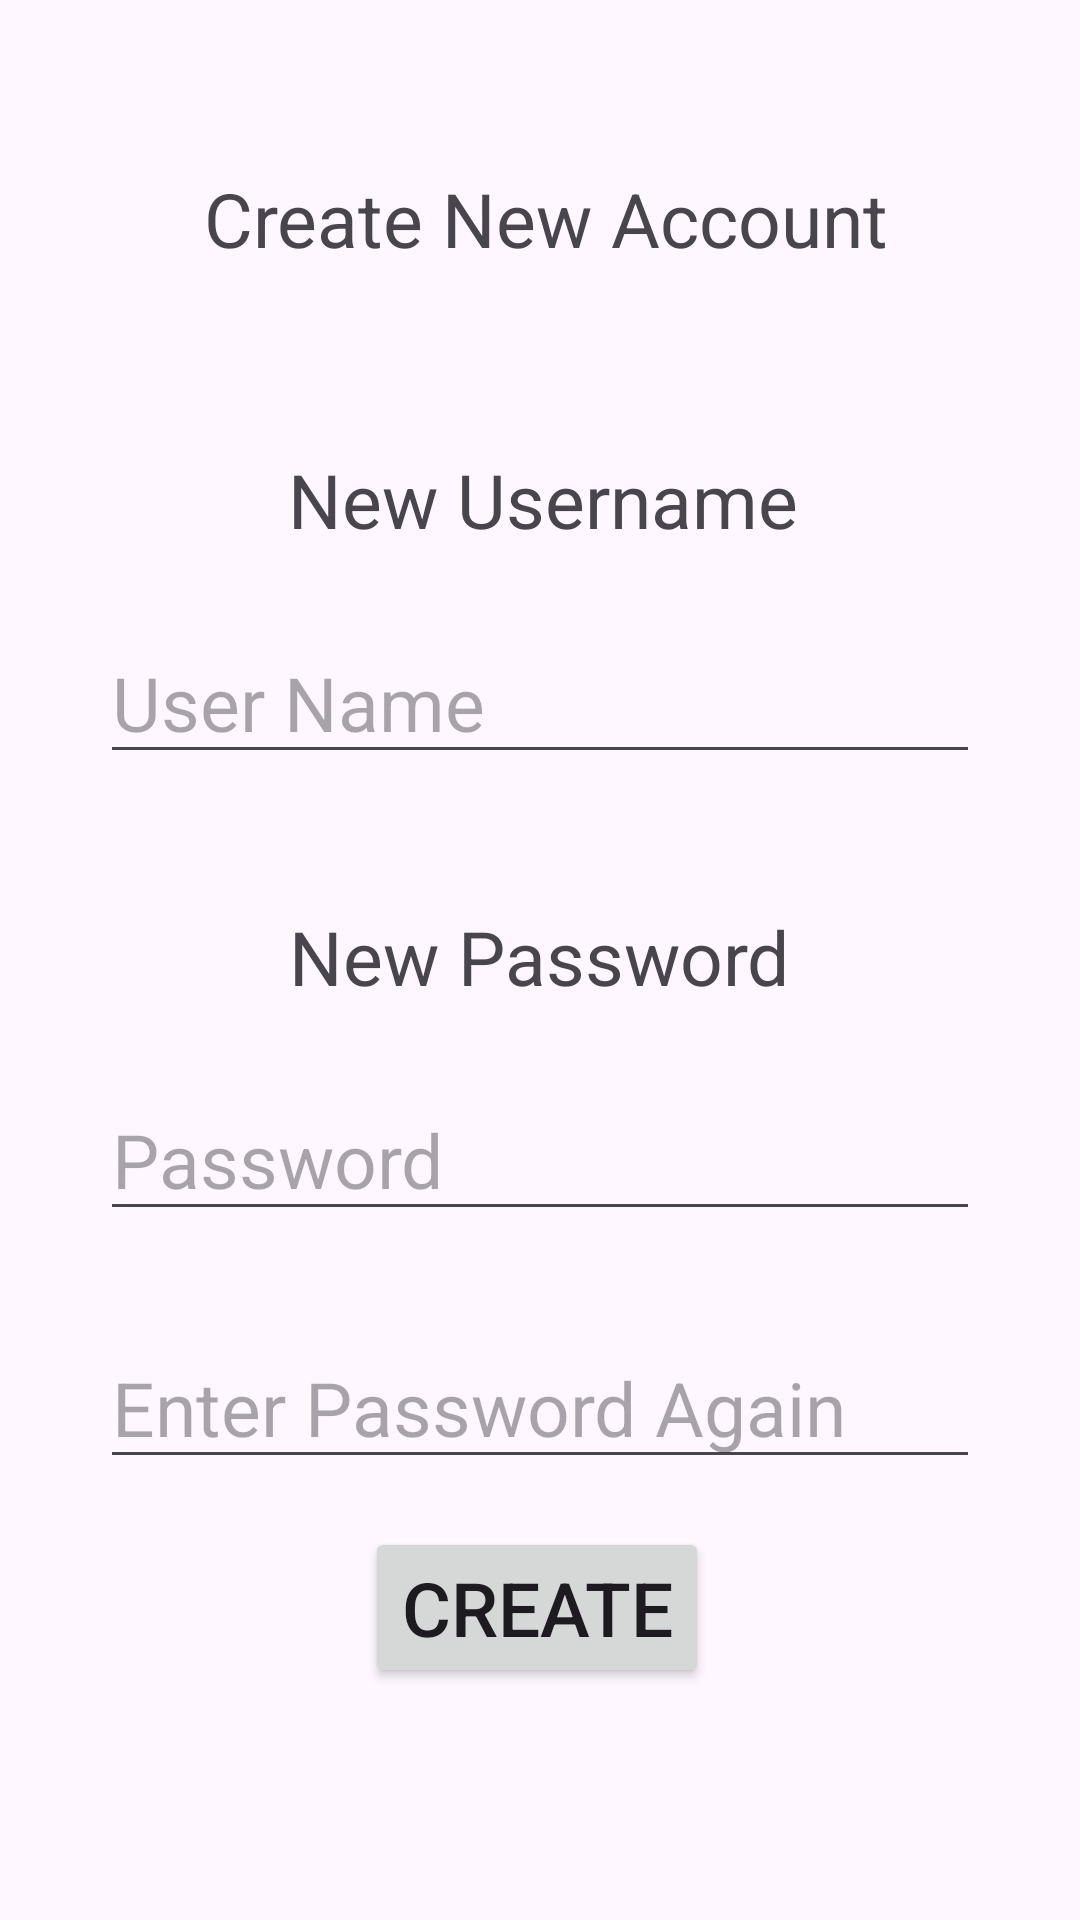

Layout XML and referenced resources for this Android screen:
<!-- AndroidManifest.xml: application theme Theme.SchoolBees -->
<!-- res/layout/activity_create_account.xml -->
<?xml version="1.0" encoding="utf-8"?>
<androidx.constraintlayout.widget.ConstraintLayout xmlns:android="http://schemas.android.com/apk/res/android"
    xmlns:app="http://schemas.android.com/apk/res-auto"
    xmlns:tools="http://schemas.android.com/tools"
    android:layout_width="match_parent"
    android:layout_height="match_parent"
    tools:context=".CreateAccount">

    <TextView
        android:id="@+id/textView7"
        android:layout_width="wrap_content"
        android:layout_height="wrap_content"
        android:layout_marginTop="56dp"
        android:gravity="center"
        android:text="Create New Account"
        android:textSize="25sp"
        app:layout_constraintEnd_toEndOf="parent"
        app:layout_constraintHorizontal_bias="0.516"
        app:layout_constraintStart_toStartOf="parent"
        app:layout_constraintTop_toTopOf="parent" />

    <TextView
        android:id="@+id/textView8"
        android:layout_width="wrap_content"
        android:layout_height="wrap_content"
        android:layout_marginTop="60dp"
        android:gravity="center"
        android:text="New Username"
        android:textSize="25sp"
        app:layout_constraintEnd_toEndOf="parent"
        app:layout_constraintHorizontal_bias="0.505"
        app:layout_constraintStart_toStartOf="parent"
        app:layout_constraintTop_toBottomOf="@+id/textView7" />

    <EditText
        android:id="@+id/editTextText2"
        android:layout_width="wrap_content"
        android:layout_height="wrap_content"
        android:layout_marginTop="24dp"
        android:ems="10"
        android:inputType="text"
        android:hint="User Name"
        android:textSize="25sp"
        app:layout_constraintEnd_toEndOf="parent"
        app:layout_constraintStart_toStartOf="parent"
        app:layout_constraintTop_toBottomOf="@+id/textView8" />

    <TextView
        android:id="@+id/textView11"
        android:layout_width="wrap_content"
        android:layout_height="wrap_content"
        android:layout_marginTop="44dp"
        android:gravity="center"
        android:text="New Password"
        android:textSize="25sp"
        app:layout_constraintEnd_toEndOf="parent"
        app:layout_constraintHorizontal_bias="0.497"
        app:layout_constraintStart_toStartOf="parent"
        app:layout_constraintTop_toBottomOf="@+id/editTextText2" />

    <EditText
        android:id="@+id/editTextNumberPassword2"
        android:layout_width="wrap_content"
        android:layout_height="wrap_content"
        android:layout_marginTop="24dp"
        android:ems="10"
        android:inputType="text"
        android:textSize="25sp"
        android:hint="Password"
        app:layout_constraintEnd_toEndOf="parent"
        app:layout_constraintStart_toStartOf="parent"
        app:layout_constraintTop_toBottomOf="@+id/textView11" />

    <Button
        android:id="@+id/button8"
        android:layout_width="wrap_content"
        android:layout_height="wrap_content"
        android:layout_marginTop="16dp"
        android:gravity="center"
        android:text="Create"
        android:textSize="25sp"
        app:layout_constraintEnd_toEndOf="parent"
        app:layout_constraintHorizontal_bias="0.496"
        app:layout_constraintStart_toStartOf="parent"
        app:layout_constraintTop_toBottomOf="@+id/editTextNumberPassword3" />

    <EditText
        android:id="@+id/editTextNumberPassword3"
        android:layout_width="wrap_content"
        android:layout_height="wrap_content"
        android:layout_marginTop="32dp"
        android:ems="10"
        android:hint="Enter Password Again"
        android:inputType="text"
        android:textSize="25sp"
        app:layout_constraintEnd_toEndOf="parent"
        app:layout_constraintStart_toStartOf="parent"
        app:layout_constraintTop_toBottomOf="@+id/editTextNumberPassword2" />

    <Button
        android:id="@+id/button9"
        android:layout_width="wrap_content"
        android:layout_height="wrap_content"
        android:layout_marginTop="72dp"
        android:gravity="center"
        android:text="Main Page"
        android:textSize="25sp"
        app:layout_constraintEnd_toEndOf="parent"
        app:layout_constraintStart_toStartOf="parent"
        app:layout_constraintTop_toBottomOf="@+id/button8" />
</androidx.constraintlayout.widget.ConstraintLayout>
<!-- resources referenced by this layout -->
<resources>
  <style name="Theme.SchoolBees" parent="Base.Theme.SchoolBees" />
  <style name="Base.Theme.SchoolBees" parent="Theme.Material3.DayNight.NoActionBar">
          
          
      </style>
</resources>
